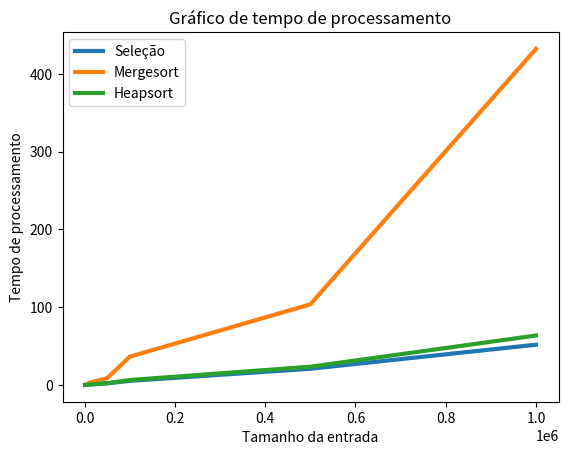

This figure's Python source:
import matplotlib.pyplot as plt

plt.xlabel('Tamanho da entrada')
plt.ylabel('Tempo de processamento')
plt.title('Gráfico de tempo de processamento')
plt.plot([1000,5000,10000,50000,100000,500000,1000000],[0.07591,0.24372,0.54241,2.145,5.31055,20.812,51.7541], label='Seleção', linewidth=3)
plt.plot([1000,5000,10000,50000,100000,500000,1000000],[0.066747,0.531358,2.84661,8.76634,36.3437,103.597,431.862], label='Mergesort', linewidth=3)
plt.plot([1000,5000,10000,50000,100000,500000,1000000],[0.073816,0.244975,0.611622,2.3025,6.35934,23.4565,63.5612],label='Heapsort', linewidth=3)

plt.legend()

plt.show()